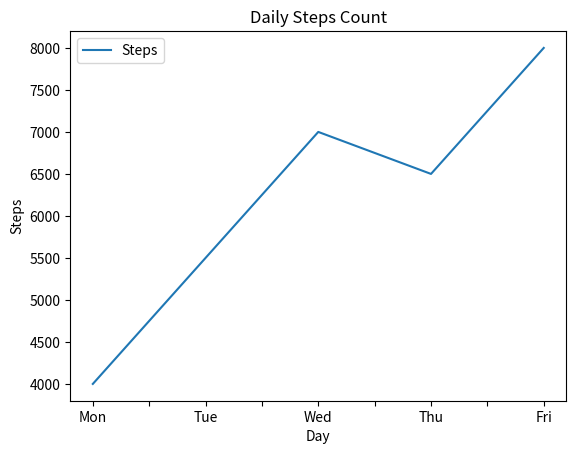

Write Python code to recreate this figure.
import matplotlib.pyplot as plt
import pandas as pd
import numpy as np

# # X axis data
# x = np.array([1, 2, 3, 4])
#
# # Y axis data
# y = x**2
#
# plt.plot(x, y)
# plt.show()

# Line plot using pandas
data = {
    "Day": ["Mon", "Tue", "Wed", "Thu", "Fri"],
    "Steps": [4000, 5500, 7000, 6500, 8000]
}

df = pd.DataFrame(data)

df.plot(x="Day", y="Steps", kind="line")

plt.title("Daily Steps Count")
plt.xlabel("Day")
plt.ylabel("Steps")

#plt.show()
